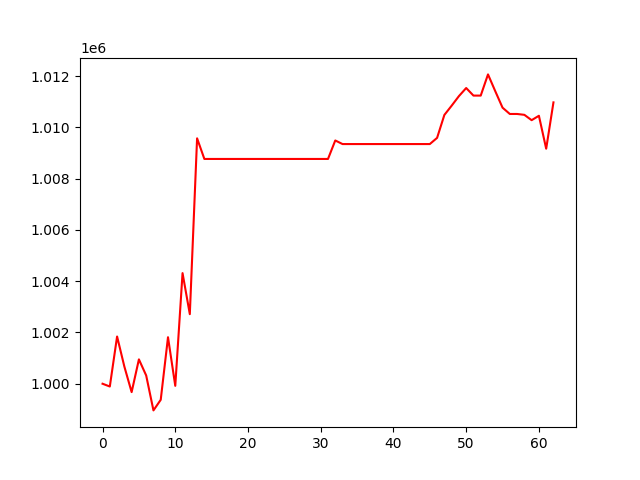

Values plotted in this chart, from the file beside it:
, 0
0, 1000000
1, 999891
2, 1001843
3, 1000669
4, 999673
5, 1000950
6, 1000322
7, 998960
8, 999373
9, 1001815
10, 999918
11, 1004317
12, 1002715
13, 1009577
14, 1008772
15, 1008772
16, 1008772
17, 1008772
18, 1008772
19, 1008772
20, 1008772
21, 1008772
22, 1008772
23, 1008772
24, 1008772
25, 1008772
26, 1008772
27, 1008772
28, 1008772
29, 1008772
30, 1008772
31, 1008772
32, 1009493
33, 1009353
34, 1009353
35, 1009353
36, 1009353
37, 1009353
38, 1009353
39, 1009353
40, 1009353
41, 1009353
42, 1009353
43, 1009353
44, 1009353
45, 1009353
46, 1009594
47, 1010489
48, 1010850
49, 1011223
50, 1011539
51, 1011244
52, 1011244
53, 1012071
54, 1011415
55, 1010773
56, 1010527
57, 1010527
58, 1010493
59, 1010285
... 3 more rows
